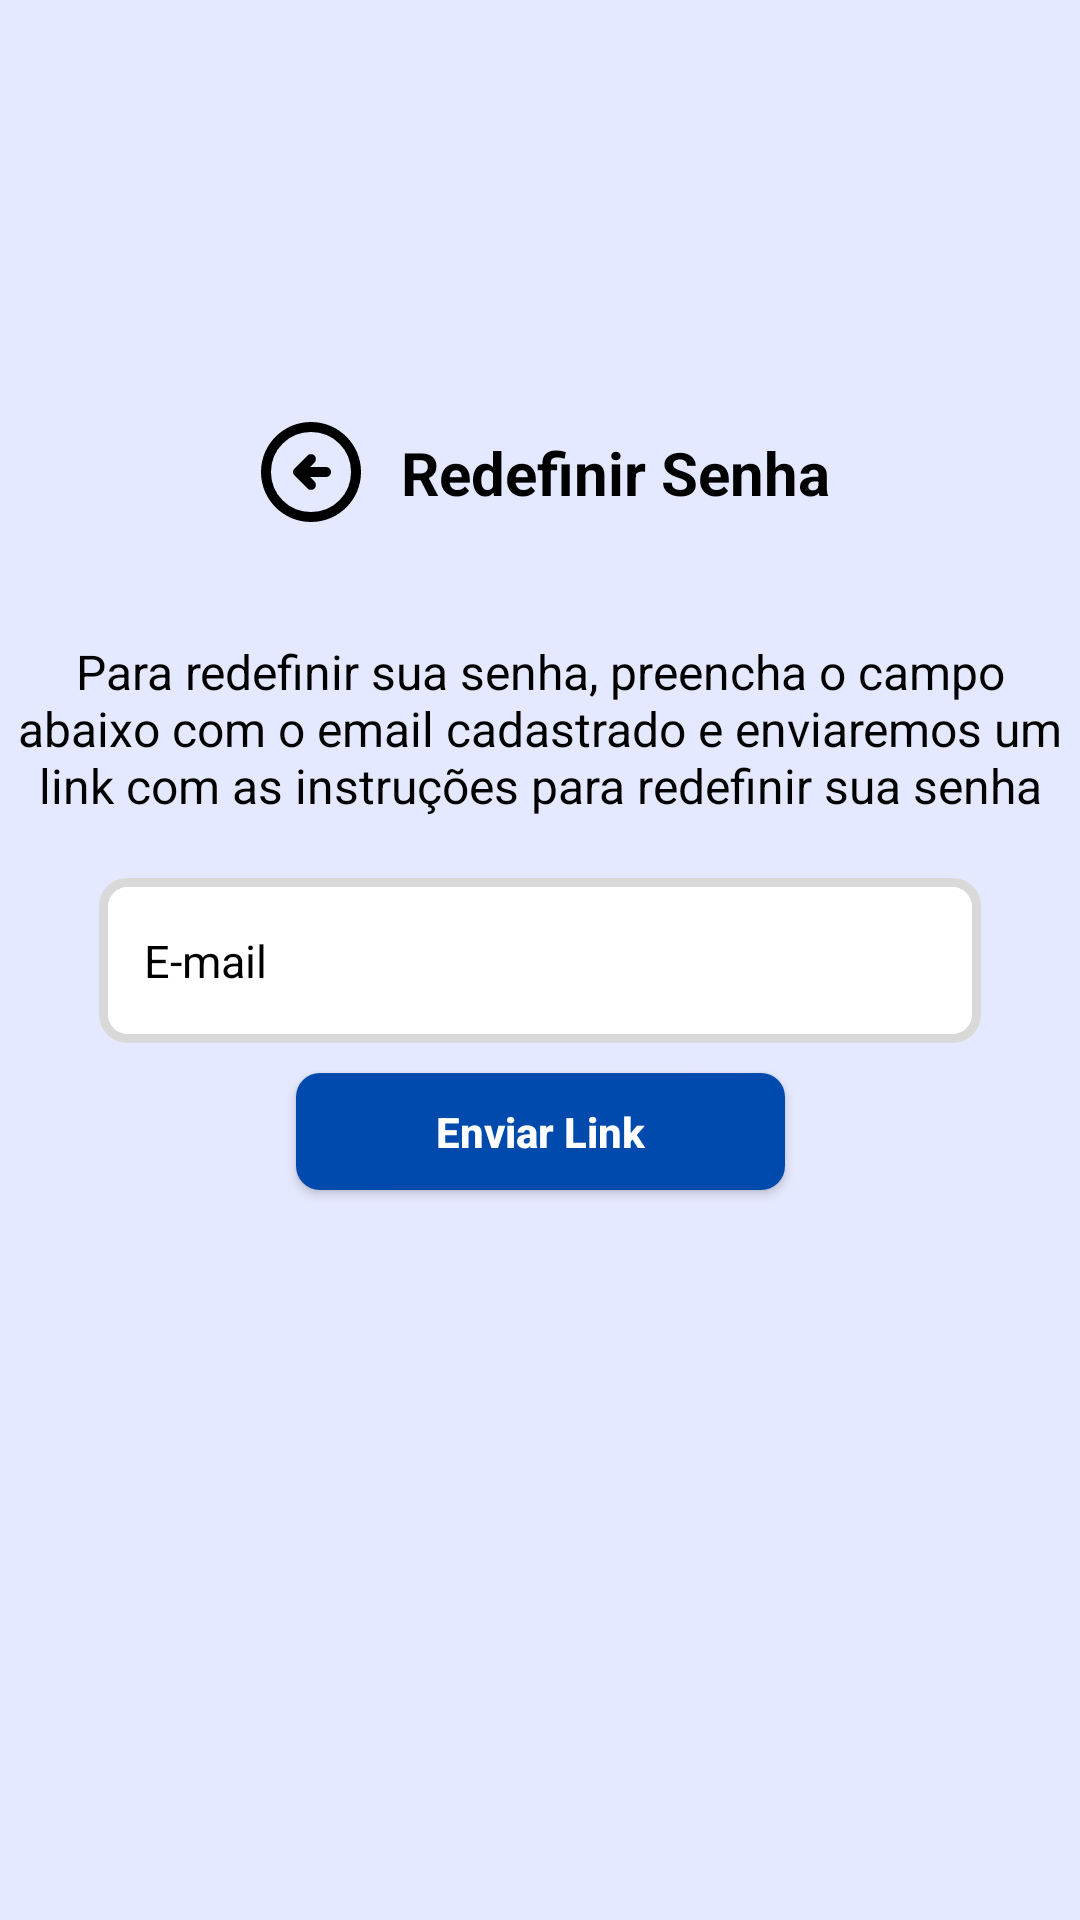

This screen was rendered from an Android layout file. Write that file and the resources it references.
<!-- AndroidManifest.xml: application theme Theme.PrimeiraOportunidade -->
<!-- res/layout/activity_reset_password.xml -->
<?xml version="1.0" encoding="utf-8"?>
<androidx.constraintlayout.widget.ConstraintLayout xmlns:android="http://schemas.android.com/apk/res/android"
    xmlns:app="http://schemas.android.com/apk/res-auto"
    xmlns:tools="http://schemas.android.com/tools"
    android:id="@+id/main"
    android:layout_width="match_parent"
    android:layout_height="match_parent"
    android:background="@color/background_color"
    tools:context="com.activities.ResetPassword">

    <LinearLayout
        android:id="@+id/container"
        android:layout_width="wrap_content"
        android:layout_height="wrap_content"
        android:orientation="horizontal"
        android:gravity="center"
        android:layout_marginBottom="30dp"
        app:layout_constraintStart_toStartOf="parent"
        app:layout_constraintEnd_toEndOf="parent"
        app:layout_constraintBottom_toTopOf="@+id/reset_password_text"
        >

        <ImageButton
            android:id="@+id/back_button"
            style="@style/BackButton"
            android:layout_width="wrap_content"
            android:layout_height="wrap_content"
            android:layout_margin="0dp"
            android:onClick="onBackPressed"
            android:src="@drawable/back_button" />

    <TextView
        android:id="@+id/reset_password_title"
        android:layout_width="wrap_content"
        android:layout_height="wrap_content"
        android:layout_marginBottom="12dp"
        android:text="@string/reset_password_title"
        android:textColor="@color/black"
        android:layout_marginTop="12dp"
        android:layout_marginLeft="10dp"
        android:textSize="20dp"
        android:textStyle="bold"
        />
    </LinearLayout>
    
    <TextView
        android:id="@+id/reset_password_text"
        android:layout_width="350dp"
        android:textSize="16dp"
        android:text="@string/reset_password_text"
        app:layout_constraintStart_toStartOf="parent"
        app:layout_constraintEnd_toEndOf="parent"
        android:textAlignment="center"
        app:layout_constraintBottom_toTopOf="@+id/email"
        android:layout_margin="20dp"
        android:textColor="@color/black"
          android:layout_height="wrap_content"/>

    <EditText
        android:id="@+id/email"
        style="@style/EditText"
        android:ems="10"
        android:hint="@string/email_hint"
        android:inputType="textEmailAddress"
        app:layout_constraintStart_toStartOf="parent"
        app:layout_constraintEnd_toEndOf="parent"
        app:layout_constraintTop_toTopOf="parent"
        app:layout_constraintBottom_toBottomOf="parent"
        />

    <androidx.appcompat.widget.AppCompatButton
        android:id="@+id/login_button"
        style="@style/ButtonBlue"
        android:layout_width="163dp"
        android:layout_height="39dp"
        android:layout_marginTop="28dp"
        android:text="@string/reset_password_button"
        android:textAllCaps="false"
        app:layout_constraintEnd_toEndOf="parent"
        app:layout_constraintStart_toStartOf="parent"
        app:layout_constraintTop_toBottomOf="@+id/email" />


</androidx.constraintlayout.widget.ConstraintLayout>
<!-- resources referenced by this layout -->
<resources>
  <color name="background_color">#E5E9FF</color>
  <color name="black">#FF000000</color>
  <!-- drawable back_button (drawable) -->
  <vector xmlns:android="http://schemas.android.com/apk/res/android" android:autoMirrored="true" android:height="40dp" android:tint="#000000" android:viewportHeight="960" android:viewportWidth="960" android:width="40dp">
  
      <path android:fillColor="@android:color/white" android:pathData="M472,520L600,520Q617,520 628.5,508.5Q640,497 640,480Q640,463 628.5,451.5Q617,440 600,440L472,440L508,404Q519,393 519,376Q519,359 508,348Q497,337 480,337Q463,337 452,348L348,452Q336,464 336,480Q336,496 348,508L452,612Q463,623 480,623Q497,623 508,612Q519,601 519,584Q519,567 508,556L472,520ZM480,880Q397,880 324,848.5Q251,817 197,763Q143,709 111.5,636Q80,563 80,480Q80,397 111.5,324Q143,251 197,197Q251,143 324,111.5Q397,80 480,80Q563,80 636,111.5Q709,143 763,197Q817,251 848.5,324Q880,397 880,480Q880,563 848.5,636Q817,709 763,763Q709,817 636,848.5Q563,880 480,880ZM480,800Q614,800 707,707Q800,614 800,480Q800,346 707,253Q614,160 480,160Q346,160 253,253Q160,346 160,480Q160,614 253,707Q346,800 480,800ZM480,480Q480,480 480,480Q480,480 480,480Q480,480 480,480Q480,480 480,480Q480,480 480,480Q480,480 480,480Q480,480 480,480Q480,480 480,480Z"/>
  </vector>
  <string name="email_hint">E-mail</string>
  <string name="reset_password_button">Enviar Link</string>
  <string name="reset_password_text">Para redefinir sua senha, preencha o campo abaixo com o email cadastrado e enviaremos um link com as instruções para redefinir sua senha</string>
  <string name="reset_password_title">Redefinir Senha</string>
  <style name="BackButton">
          <item name="android:background">@android:color/transparent</item>
          <item name="android:layout_margin">15dp</item>
      </style>
  <style name="ButtonBlue">
          <item name="android:background">@drawable/button_blue</item>
          <item name="android:textColor">@color/white</item>
          <item name="android:layout_margin">10dp</item>
          <item name="textAllCaps">false</item>
          <item name="android:textStyle">bold</item>
      </style>
  <style name="EditText">
          <item name="android:layout_width">294dp</item>
          <item name="android:layout_height">55dp</item>
          <item name="android:textColorHint">@color/black</item>
          <item name="android:padding">15dp</item>
          <item name="android:textColor">@color/black</item>
          <item name="android:layout_margin">10dp</item>
          <item name="android:textSize">15dp</item>
          <item name="android:background">@drawable/edit_text</item>
      </style>
  <style name="Theme.PrimeiraOportunidade" parent="Base.Theme.PrimeiraOportunidade" />
  <!-- drawable button_blue (drawable) -->
  <?xml version="1.0" encoding="utf-8"?>
  <shape xmlns:android="http://schemas.android.com/apk/res/android">
    <solid android:color="@color/blue"/>
      <corners android:radius="8dp"/>
  </shape>
  <color name="white">#FFFFFFFF</color>
  <!-- drawable edit_text (drawable) -->
  <?xml version="1.0" encoding="utf-8"?>
  <shape xmlns:android="http://schemas.android.com/apk/res/android">
      <solid android:color="@color/white"/>
      <corners android:radius="8dp"/>
      <stroke android:color="@color/border_color" android:width="3dp"/>
  </shape>
  <style name="Base.Theme.PrimeiraOportunidade" parent="Theme.Material3.DayNight.NoActionBar">
          
          
      </style>
  <color name="blue">#004AAD</color>
  <color name="border_color">#D9D9D9</color>
</resources>
